Photos from the image-classification dataset "final_dataset" in the GitHub repository JeankBraham/proyecto_platanal. Its 3 classes are: black sigatoka, healthy leaves, sigatoka.

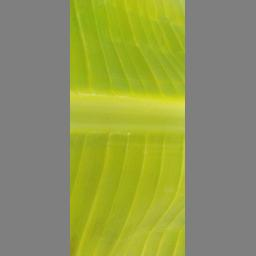
Label: healthy leaves

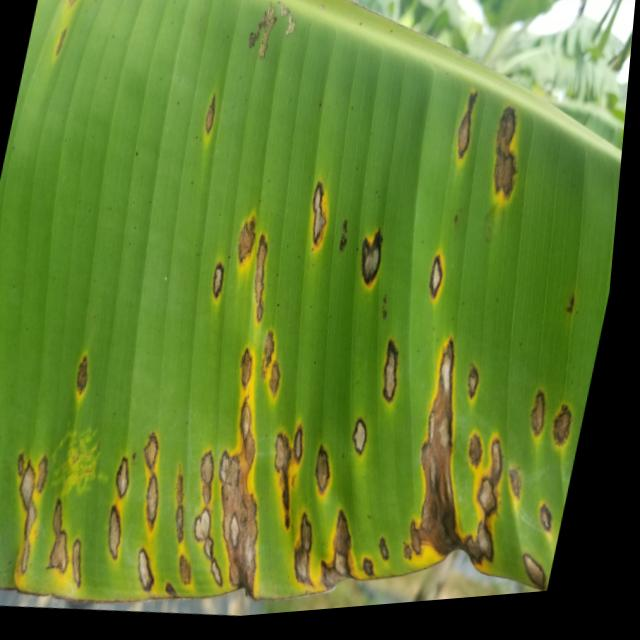
Label: sigatoka

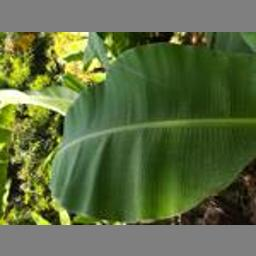
Label: healthy leaves

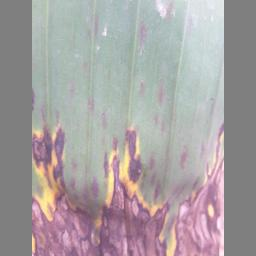
Label: black sigatoka

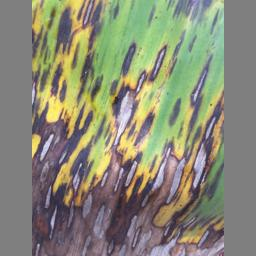
Label: black sigatoka

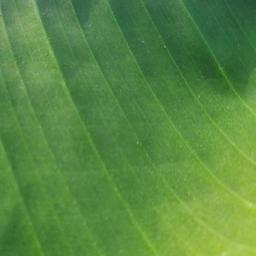
Label: healthy leaves
